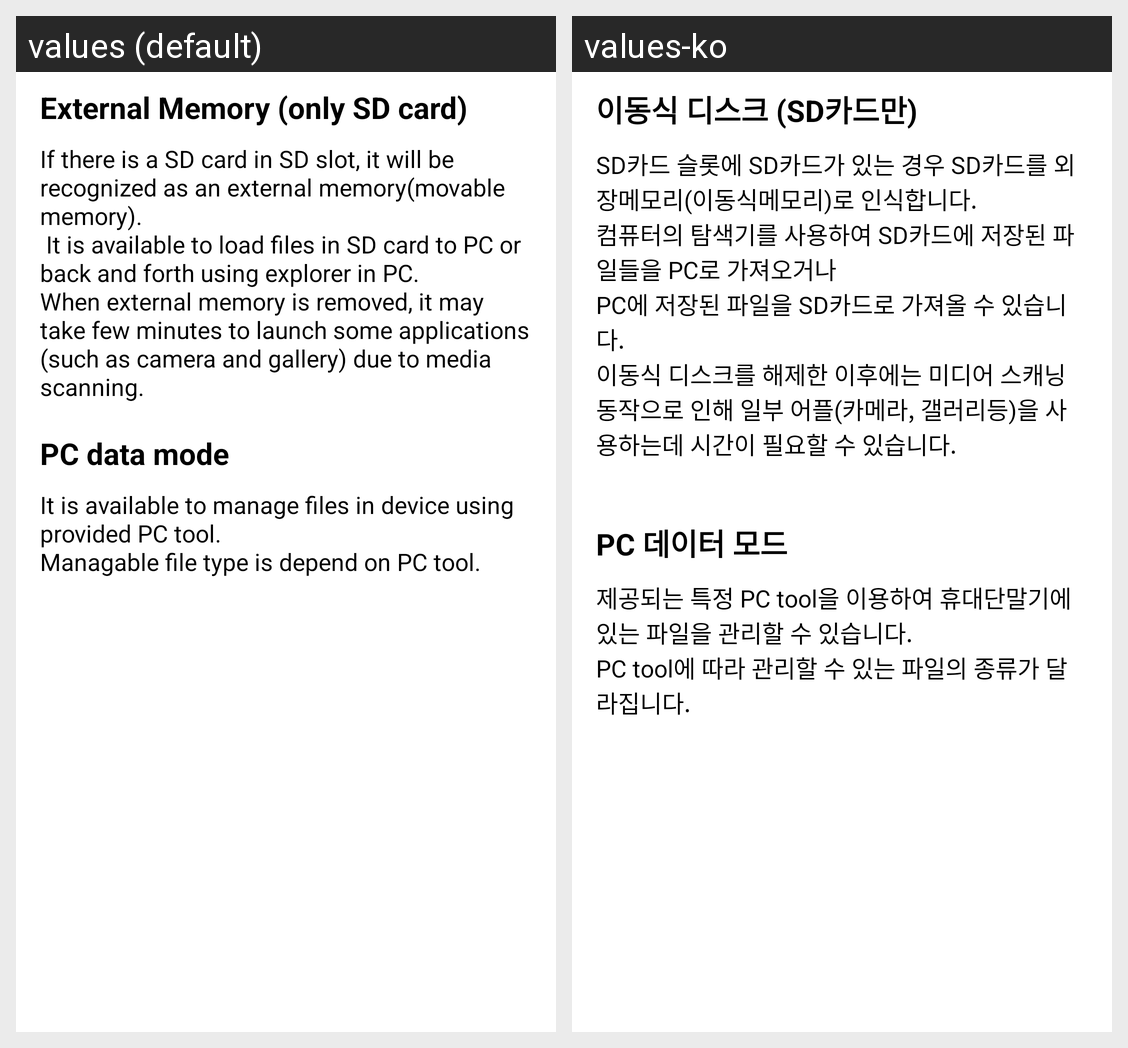

The same Android screen rendered under two of its app's locales, left to right. List the strings drawn on it with the default value and each locale's translation.
Android screen res/layout/usb_settings_etc_tip.xml rendered under 2 locales, left to right: values (default), values-ko. Device: Nexus 5 (rendered at 1080×1920; each locale shown at half size, 540×960, under a caption strip naming it); theme Theme.MaterialComponents.DayNight.NoActionBar.
Strings drawn on this screen, with the default value and each locale's value (text and hints the layout hard-codes, and strings that could not be matched under every locale, appear in the picture but are not listed):

tips_sdcard_tip1
  values: External Memory (only SD card)
  values-ko: 이동식 디스크 (SD카드만)

tips_sdcard_tip2
  values: If there is a SD card in SD slot, it will be recognized as an external memory(movable memory).
       It is available to load files in SD card to PC or back and forth using explorer in PC.
      When external memory is removed, it may take few minutes to launch some applications (such as camera and gallery) due to media scanning.
  values-ko: SD카드 슬롯에 SD카드가 있는 경우 SD카드를 외장메모리(이동식메모리)로 인식합니다.
      컴퓨터의 탐색기를 사용하여 SD카드에 저장된 파일들을 PC로 가져오거나
      PC에 저장된 파일을 SD카드로 가져올 수 있습니다.
      이동식 디스크를 해제한 이후에는 미디어 스캐닝 동작으로 인해 일부 어플(카메라, 갤러리등)을 사용하는데 시간이 필요할 수 있습니다.
      

tips_pcmode_tip1
  values: PC data mode
  values-ko: PC 데이터 모드

tips_pcmode_tip2
  values: It is available to manage files in device using provided PC tool.
      Managable file type is depend on PC tool.
  values-ko: 제공되는 특정 PC tool을 이용하여 휴대단말기에 있는 파일을 관리할 수 있습니다.
      PC tool에 따라 관리할 수 있는 파일의 종류가 달라집니다.
